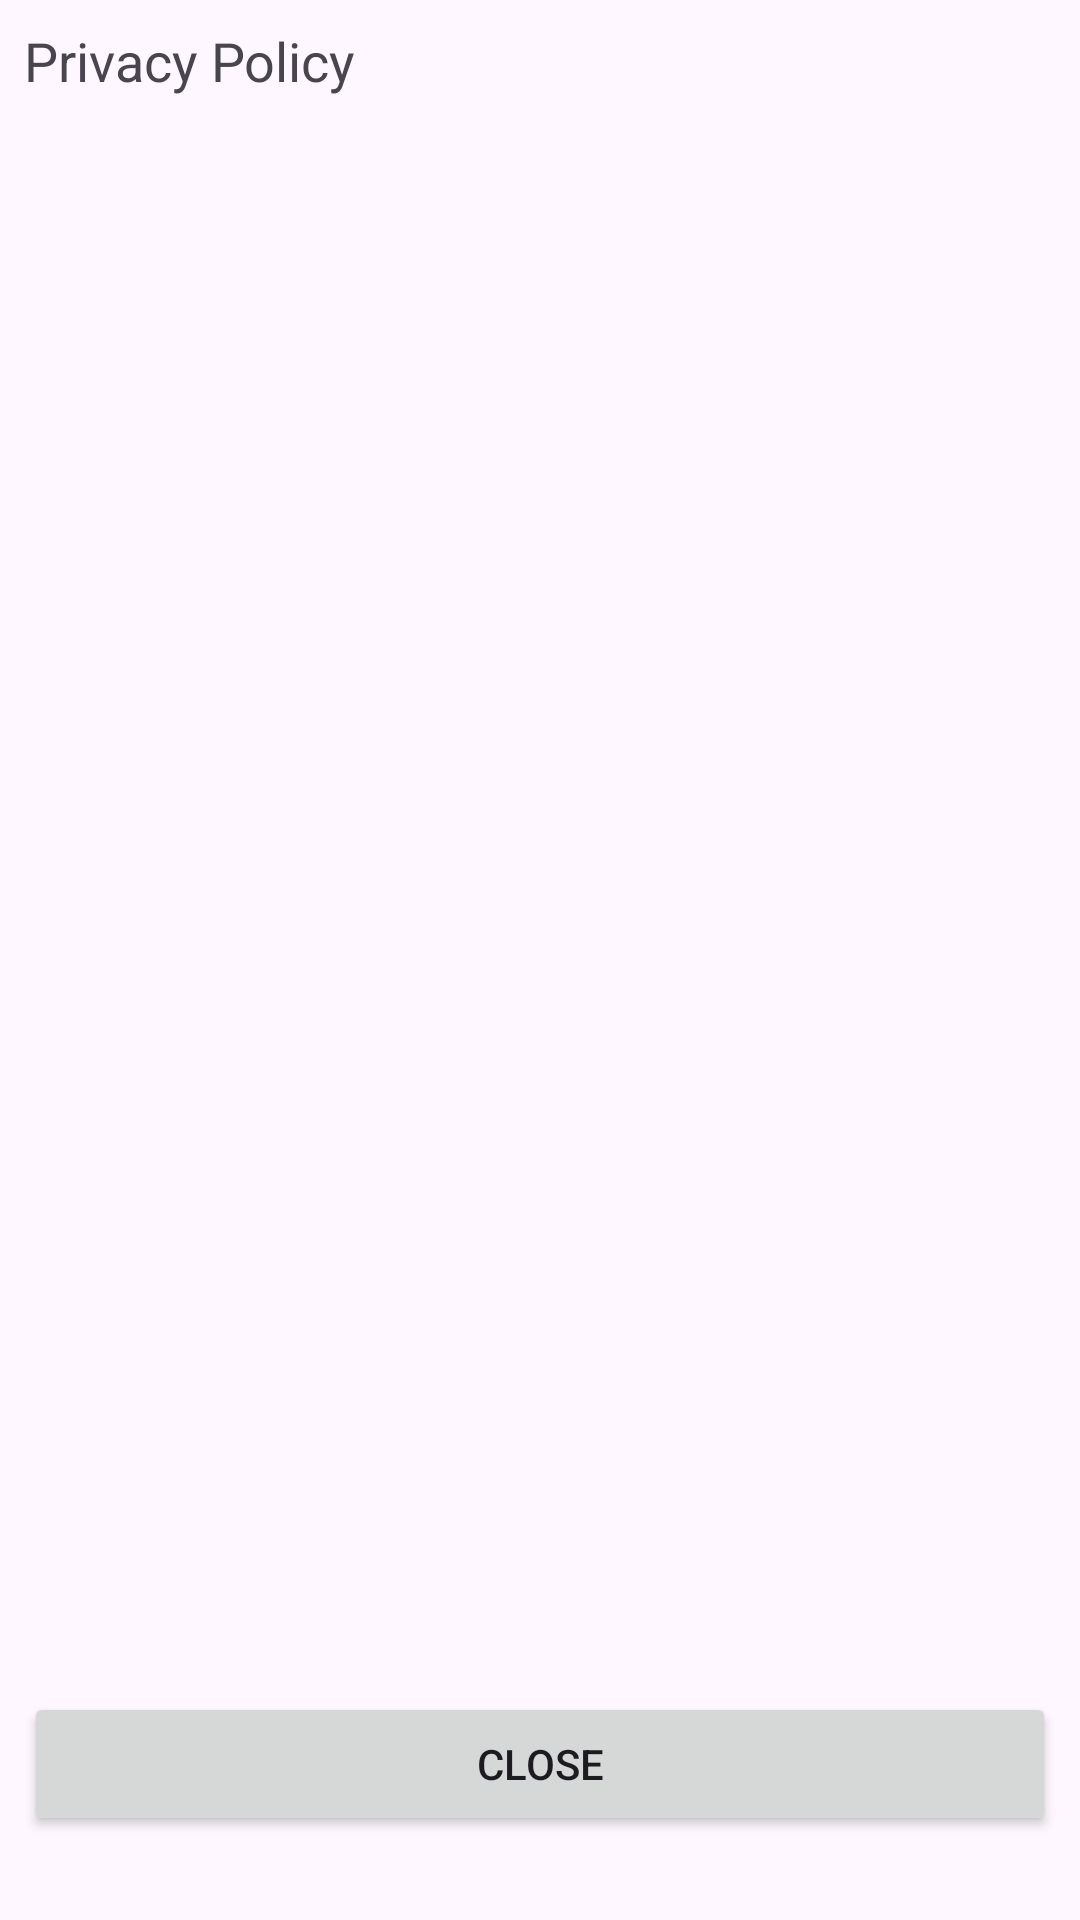

Layout XML and referenced resources for this Android screen:
<!-- AndroidManifest.xml: application theme Theme.RecipeEase -->
<!-- res/layout/dialog_layout.xml -->
<?xml version="1.0" encoding="utf-8"?>
<LinearLayout xmlns:android="http://schemas.android.com/apk/res/android"
    android:layout_width="match_parent"
    android:layout_height="wrap_content"
    android:orientation="vertical"
    android:gravity="center"
    android:padding="8dp">

    <ScrollView
        android:layout_width="match_parent"
        android:layout_height="0dp"
        android:layout_weight="1">

        <TextView
            android:id="@+id/privacyPolicyTextView"
            android:layout_width="match_parent"
            android:layout_height="wrap_content"
            android:text="Privacy Policy"
            android:textAppearance="?android:attr/textAppearanceMedium" />
    </ScrollView>

    <Button
        android:id="@+id/closeButton"
        android:layout_width="match_parent"
        android:layout_height="wrap_content"
        android:layout_marginTop="40dp"
        android:layout_marginBottom="20dp"
        android:text="Close" />
</LinearLayout>
<!-- resources referenced by this layout -->
<resources>
  <style name="Theme.RecipeEase" parent="Base.Theme.RecipeEase" />
  <style name="Base.Theme.RecipeEase" parent="Theme.Material3.Light.NoActionBar">
          
           <item name="colorPrimary">@color/purple_500</item>
          <item name="android:statusBarColor">@color/purple_500</item>
          <item name="android:windowFullscreen">false</item>
          <item name="android:forceDarkAllowed" tools:targetApi="q">false</item>
  
  
      </style>
  <color name="purple_500">#019267</color>
</resources>
